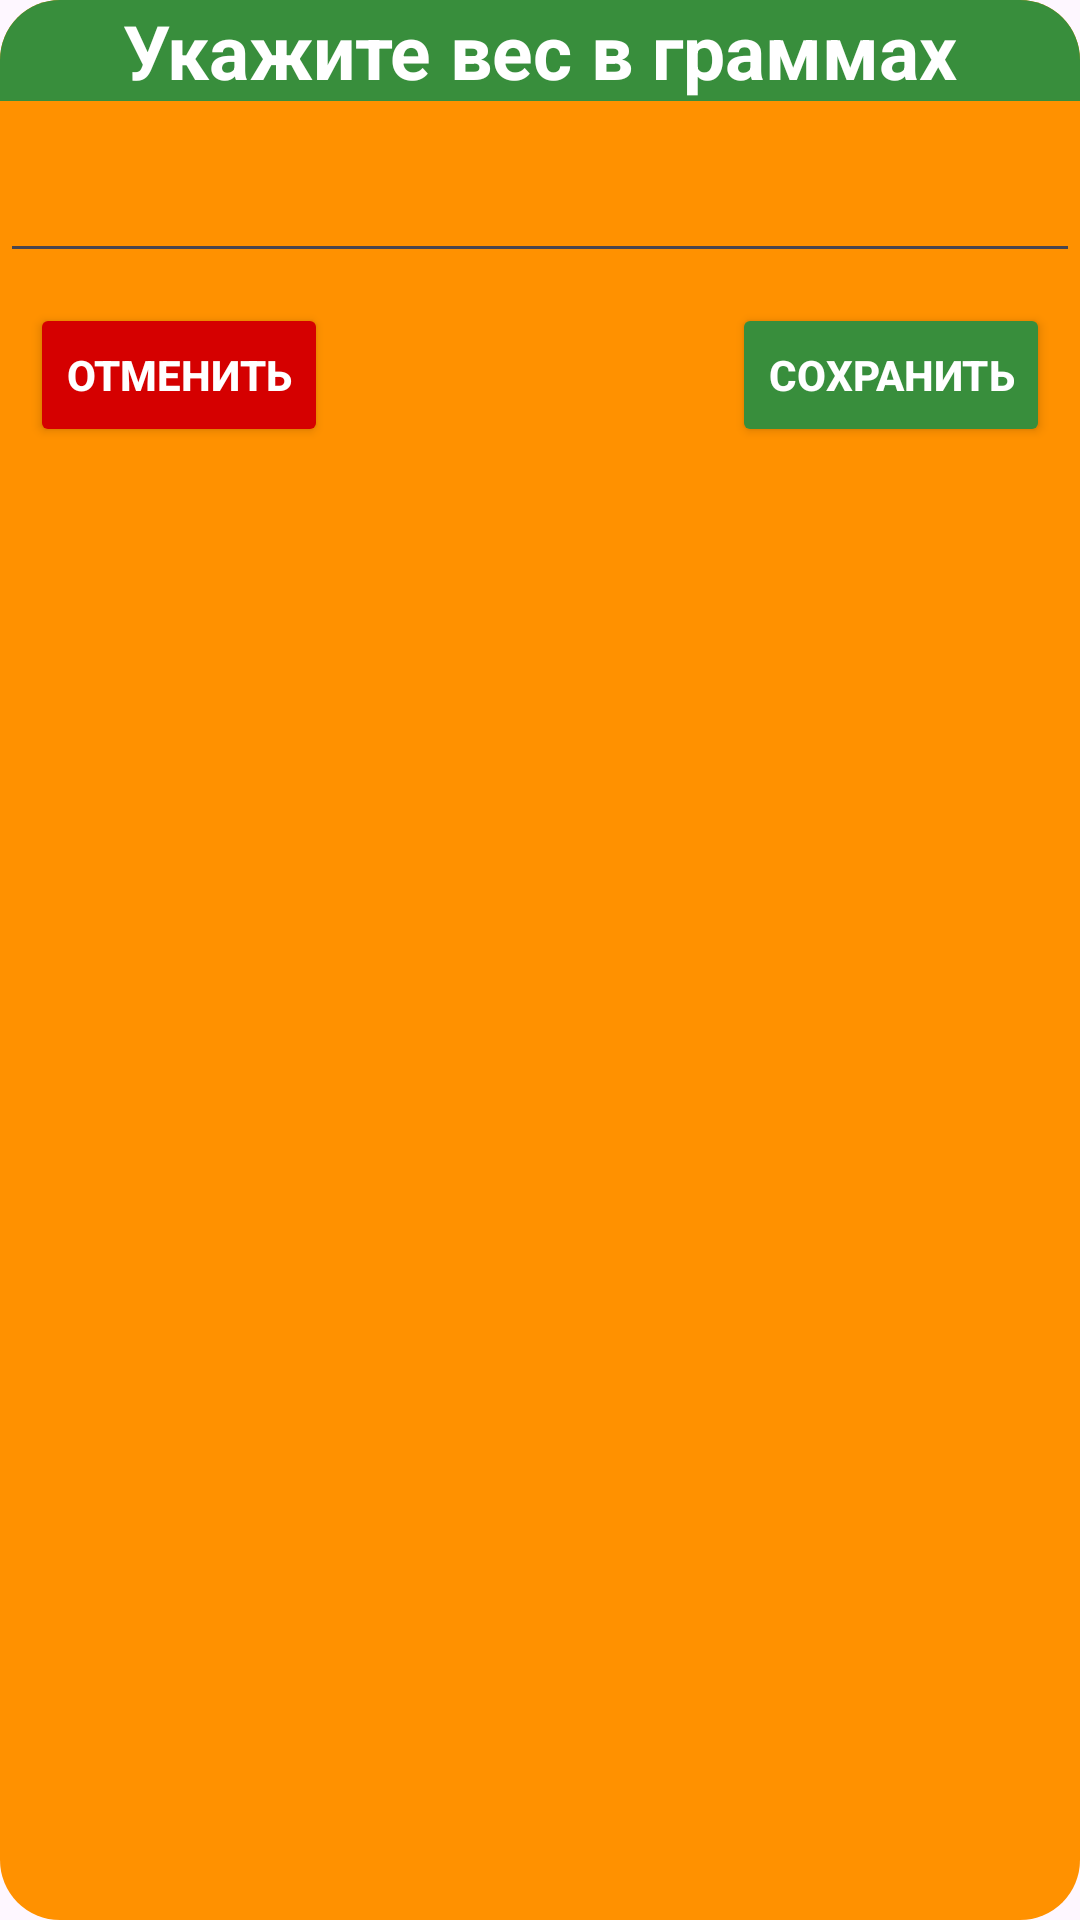

Write the Android layout XML for this screen, with the resource values it uses.
<!-- AndroidManifest.xml: application theme Theme.FoodFit -->
<!-- res/layout/input_weight_dialog.xml -->
<?xml version="1.0" encoding="utf-8"?>
<androidx.constraintlayout.widget.ConstraintLayout xmlns:android="http://schemas.android.com/apk/res/android"
    android:layout_width="match_parent"
    android:layout_height="wrap_content"
    xmlns:app="http://schemas.android.com/apk/res-auto"
    android:layout_margin="50dp"
    android:background="@drawable/dialog_background"
    >
    <TextView
        android:id="@+id/dialogTitle"
        android:layout_width="0dp"
        android:layout_height="wrap_content"
        app:layout_constraintStart_toStartOf="parent"
        app:layout_constraintEnd_toEndOf="parent"
        app:layout_constraintTop_toTopOf="parent"
        android:background="@drawable/dialog_title_background"
        android:textColor="@color/white"
        android:textStyle="bold"
        android:textSize="25sp"
        android:text="@string/enter_weight_in_grams"
        android:gravity="center"
        />

    <EditText
        android:id="@+id/etWeight"
        android:layout_width="0dp"
        android:layout_height="wrap_content"
        app:layout_constraintStart_toStartOf="parent"
        app:layout_constraintEnd_toEndOf="parent"
        app:layout_constraintTop_toBottomOf="@id/dialogTitle"
        android:inputType="number"
        android:textSize="30sp"
        android:gravity="center"
        />
    <Button
        android:id="@+id/btnCancel"
        android:layout_width="wrap_content"
        android:layout_height="wrap_content"
        app:layout_constraintStart_toStartOf="parent"
        app:layout_constraintTop_toBottomOf="@id/etWeight"
        android:backgroundTint="@color/red_a_700"
        android:textColor="@color/white"
        android:text="@string/cancel"
        android:textStyle="bold"
        android:layout_marginTop="10dp"
        android:layout_marginStart="10dp"
        />

    <Button
        android:id="@+id/btnSubmit"
        android:layout_width="wrap_content"
        android:layout_height="wrap_content"
        app:layout_constraintEnd_toEndOf="parent"
        app:layout_constraintTop_toBottomOf="@id/etWeight"
        android:backgroundTint="@color/green_a400"
        android:textColor="@color/white"
        android:text="@string/save"
        android:textStyle="bold"
        android:layout_marginTop="10dp"
        android:layout_marginEnd="10dp"
        />

</androidx.constraintlayout.widget.ConstraintLayout>
<!-- resources referenced by this layout -->
<resources>
  <color name="green_a400">#388e3c</color>
  <color name="red_a_700">#d50000</color>
  <color name="white">#FFFFFFFF</color>
  <!-- drawable dialog_background (drawable) -->
  <?xml version="1.0" encoding="utf-8"?>
  <shape android:shape="rectangle" xmlns:android="http://schemas.android.com/apk/res/android">
  
      <corners
          android:radius="20dp"
          />
  
      <solid
          android:color="@color/orange_a400"
          />
  
  </shape>
  <!-- drawable dialog_title_background (drawable) -->
  <?xml version="1.0" encoding="utf-8"?>
  <shape android:shape="rectangle" xmlns:android="http://schemas.android.com/apk/res/android">
  
      <solid
          android:color="@color/green_a400"
          />
  
      <corners
          android:topLeftRadius="20dp"
          android:topRightRadius="20dp"
          />
  
  </shape>
  <string name="cancel">Отменить</string>
  <string name="enter_weight_in_grams">Укажите вес в граммах</string>
  <string name="save">Сохранить</string>
  <style name="Theme.FoodFit" parent="Base.Theme.FoodFit" />
  <color name="orange_a400">#ff9100</color>
  <style name="Base.Theme.FoodFit" parent="Theme.Material3.DayNight.NoActionBar">
          
          
      </style>
</resources>
